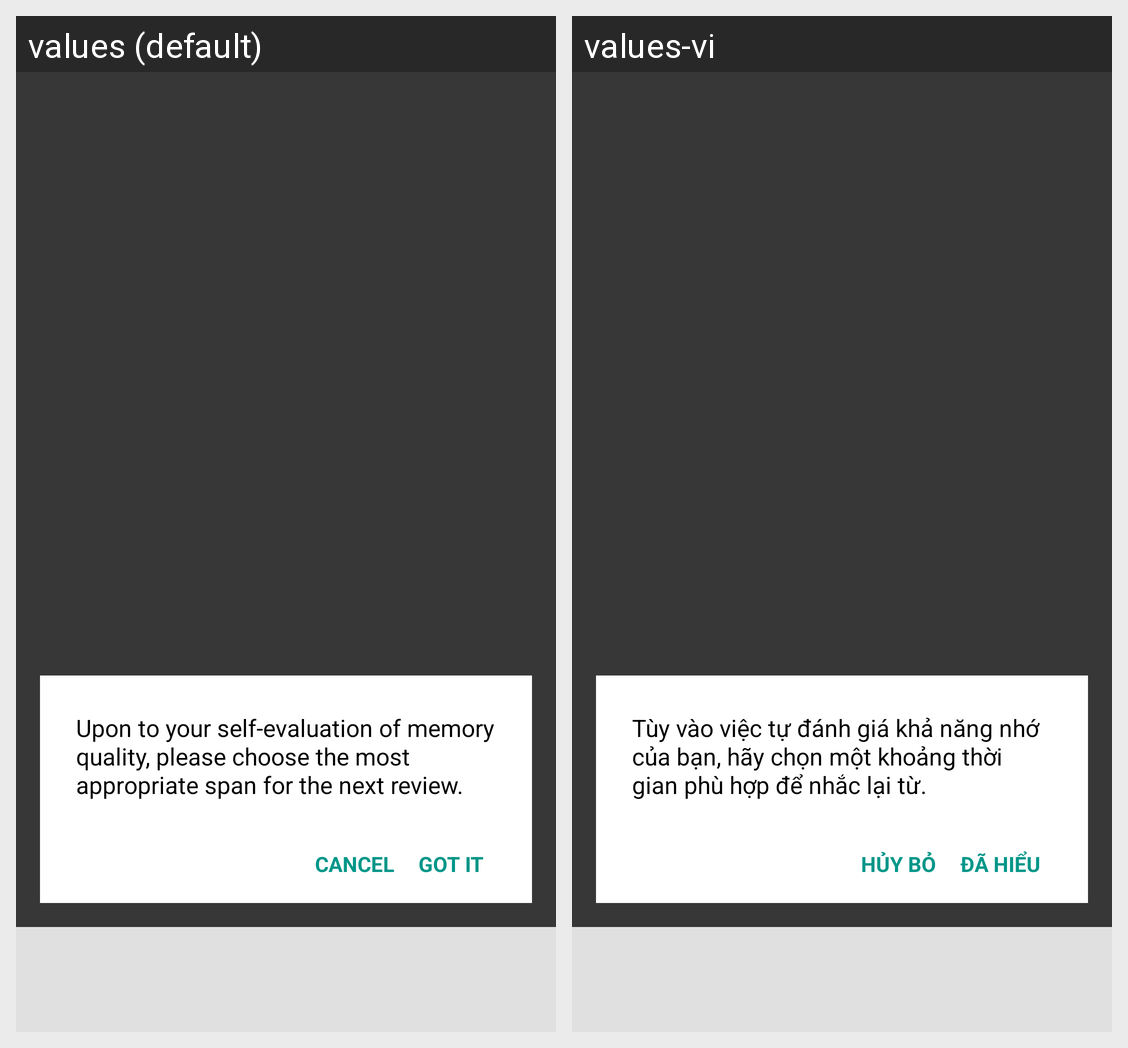

This grid shows one Android layout under two languages. Give, for every string resource on the screen, its name, the default text and each shown locale's text.
Android screen res/layout/view_tip_first_show_answer.xml rendered under 2 locales, left to right: values (default), values-vi. Device: Nexus 5 (rendered at 1080×1920; each locale shown at half size, 540×960, under a caption strip naming it); theme AppTheme.
Strings drawn on this screen, with the default value and each locale's value (text and hints the layout hard-codes, and strings that could not be matched under every locale, appear in the picture but are not listed):

msg_tip_answer_card
  values: Upon to your self-evaluation of memory quality, please choose the most appropriate span for the next review.
  values-vi: Tùy vào việc tự đánh giá khả năng nhớ của bạn, hãy chọn một khoảng thời gian phù hợp để nhắc lại từ.

got_it
  values: Got it
  values-vi: Đã hiểu

cancel
  values: Cancel
  values-vi: Hủy bỏ
